Dataset: dataset_augmented (GitHub, darmayuda024/mobilenetv2-klasifikasi-penyakit-kentang). Classes: blackspot bruising, brown rot, dry rot, healthy potato, soft rot.

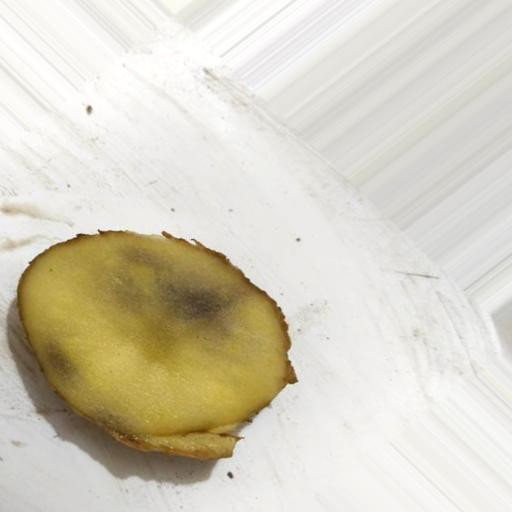
Label: blackspot bruising

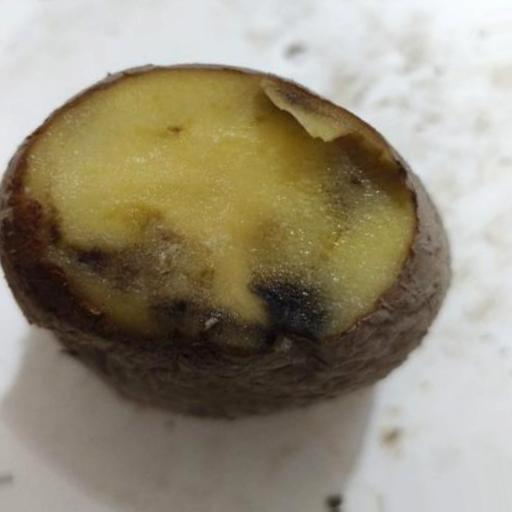
Label: soft rot

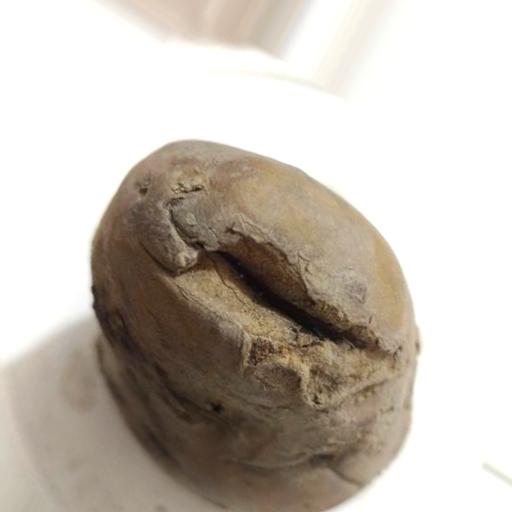
Label: dry rot

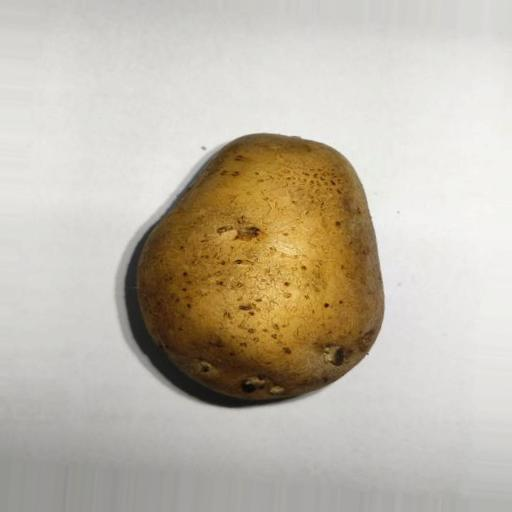
Label: healthy potato

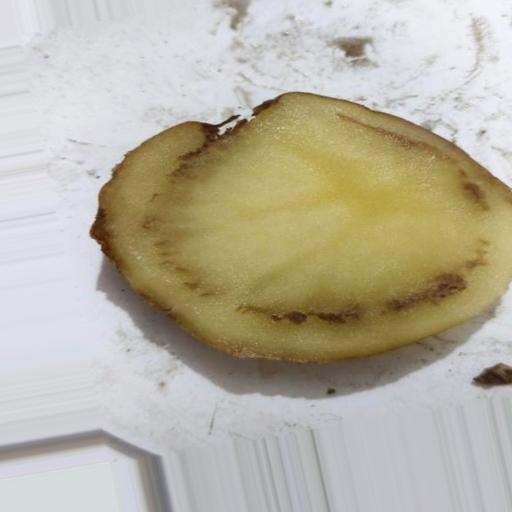
Label: brown rot

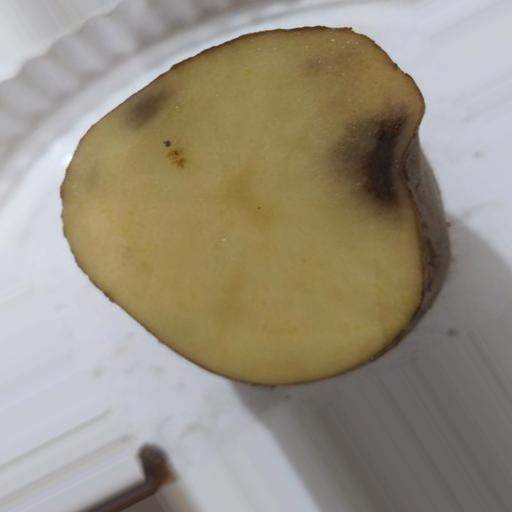
Label: blackspot bruising
